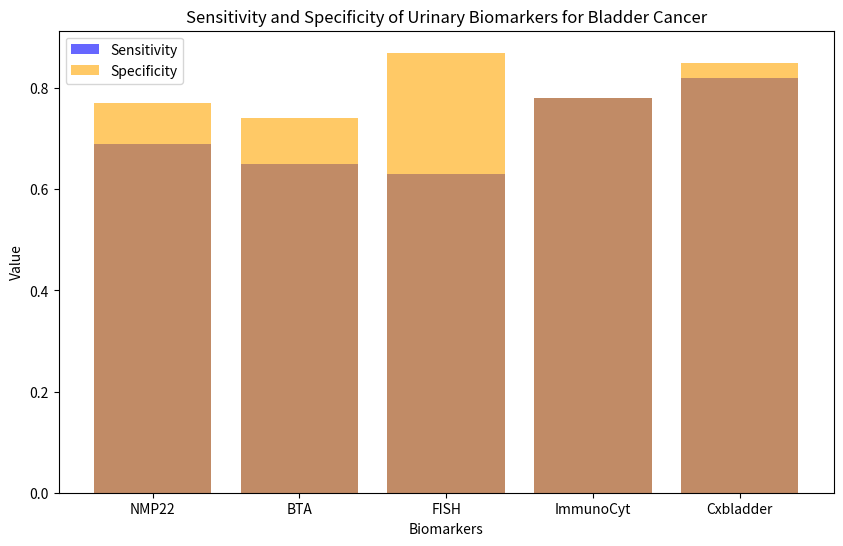

This chart was generated by the following Python code:
import pandas as pd

# Load urinary biomarker data
data = {'Biomarker': ['NMP22', 'BTA', 'FISH', 'ImmunoCyt', 'Cxbladder'],
        'Sensitivity': [0.69, 0.65, 0.63, 0.78, 0.82],
        'Specificity': [0.77, 0.74, 0.87, 0.78, 0.85]}

biomarker_df = pd.DataFrame(data)

# Display the dataframe
biomarker_df

# Visualizing the data
import matplotlib.pyplot as plt

plt.figure(figsize=(10, 6))
plt.bar(biomarker_df['Biomarker'], biomarker_df['Sensitivity'], color='blue', alpha=0.6, label='Sensitivity')
plt.bar(biomarker_df['Biomarker'], biomarker_df['Specificity'], color='orange', alpha=0.6, label='Specificity')
plt.title('Sensitivity and Specificity of Urinary Biomarkers for Bladder Cancer')
plt.xlabel('Biomarkers')
plt.ylabel('Value')
plt.legend()
plt.show()